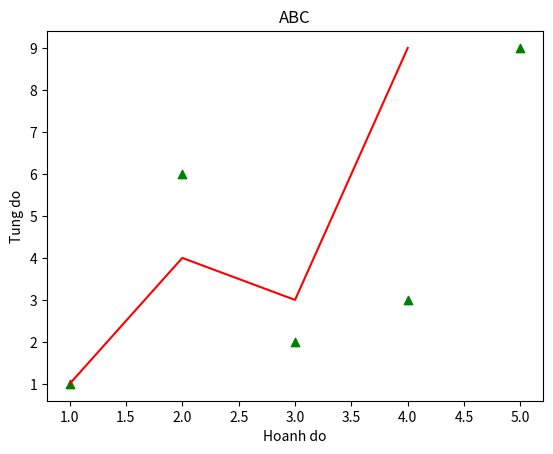
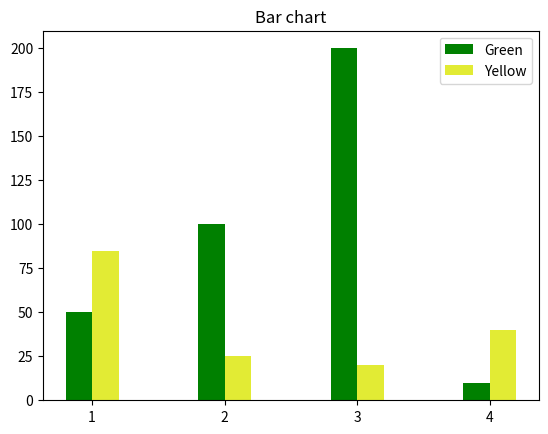
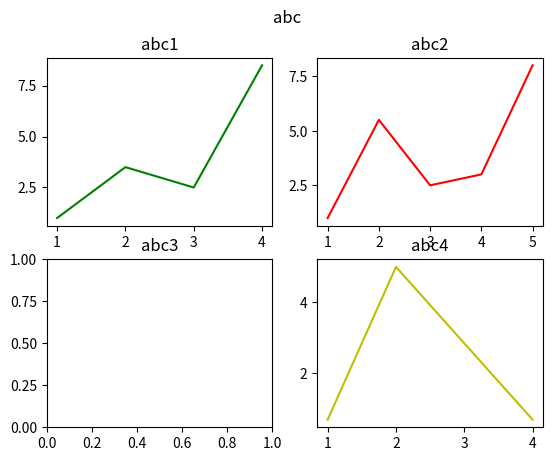

Reproduce these figures in Python, in order.
import numpy as np
import matplotlib.pyplot as plt

# A)
plt.figure(1)
x_axis = np.array([1, 2, 3, 4])
y_axis = np.array([1, 4, 3, 9])
plt.plot(x_axis, y_axis, "r")
x_point = np.array([1, 2, 3, 4, 5])
y_point = np.array([1, 6, 2, 3, 9])
plt.title("ABC")
plt.xlabel("Hoanh do")
plt.ylabel("Tung do")
plt.scatter(x_point, y_point, c="g", marker="^")

# B)
plt.figure(2)
plt.xticks(x_axis)
plt.yticks([0, 25, 50, 75, 100, 125, 150, 175, 200])
barwidth = 0.1
y_axis = [50, 100, 200, 10]
index = np.arange(1, 5)
plt.title("Bar chart")
plt.bar(index-barwidth, y_axis, color='g', width=barwidth*2, label="Green")
y_axis = [85, 25, 20, 40]
plt.bar(index+barwidth, y_axis, color='#e2eb34', width=barwidth*2, label="Yellow")
plt.legend()

# C)
fig, ((ax1, ax2), (ax3, ax4)) = plt.subplots(2, 2)
fig.suptitle("abc")
x_axis1 = np.array([1, 2, 3, 4])
y_axis1 = np.array([1, 3.5, 2.5, 8.5])
ax1.set_yticks([2.5, 5.0, 7.5])
ax1.plot(x_axis1, y_axis1, color='g')
ax1.set_title("abc1")

x_axis2 = np.array([1, 2, 3, 4, 5])
y_axis2 = np.array([1, 5.5, 2.5, 3, 8])
ax2.set_yticks([2.5, 5.0, 7.5])
ax2.set_title("abc2")
ax2.plot(x_axis2, y_axis2, color='r')

ax3.set_xticks([0, 0.2, 0.4, 0.6, 0.8, 1.0])
ax3.set_title("abc3")
ax3.set_yticks([0, 0.25, 0.5, 0.75, 1.0])

x_axis4 = np.array([1, 2, 4])
y_axis4 = np.array([0.7, 5, 0.7])
ax4.set_yticks([2, 4])
ax4.set_title("abc4")
ax4.plot(x_axis4, y_axis4, color='y')
plt.show()


